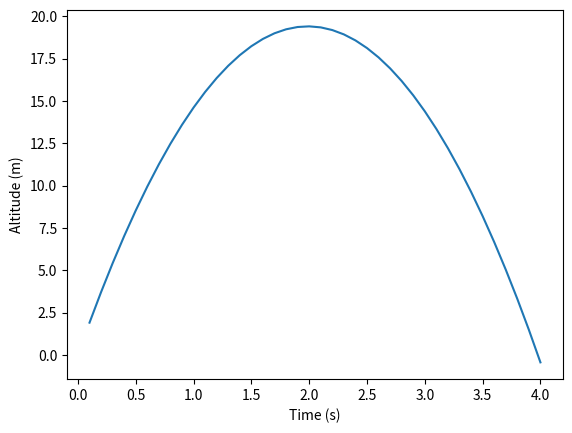

This chart was generated by the following Python code:
import numpy as np
import matplotlib.pyplot as plt

#Initial Constants
velocity = 20
altitude = 0
time = 0
mass = 5
dt = 0.1
g = -9.81
#Lists of Altitudes and Times for every step
altitude_list = []
time_list = []

#While Loop for velocity and altitude
while altitude >= 0:
    acceleration = g
    new_velocity = velocity + acceleration * dt
    new_altitude = altitude + new_velocity * dt
    time = time + dt
    velocity = new_velocity
    altitude = new_altitude
    altitude_list.append(altitude)
    time_list.append(time)

#Plotting the Altitudes and Time
plt.plot(time_list, altitude_list)
plt.xlabel("Time (s)")
plt.ylabel("Altitude (m)")
plt.show()
